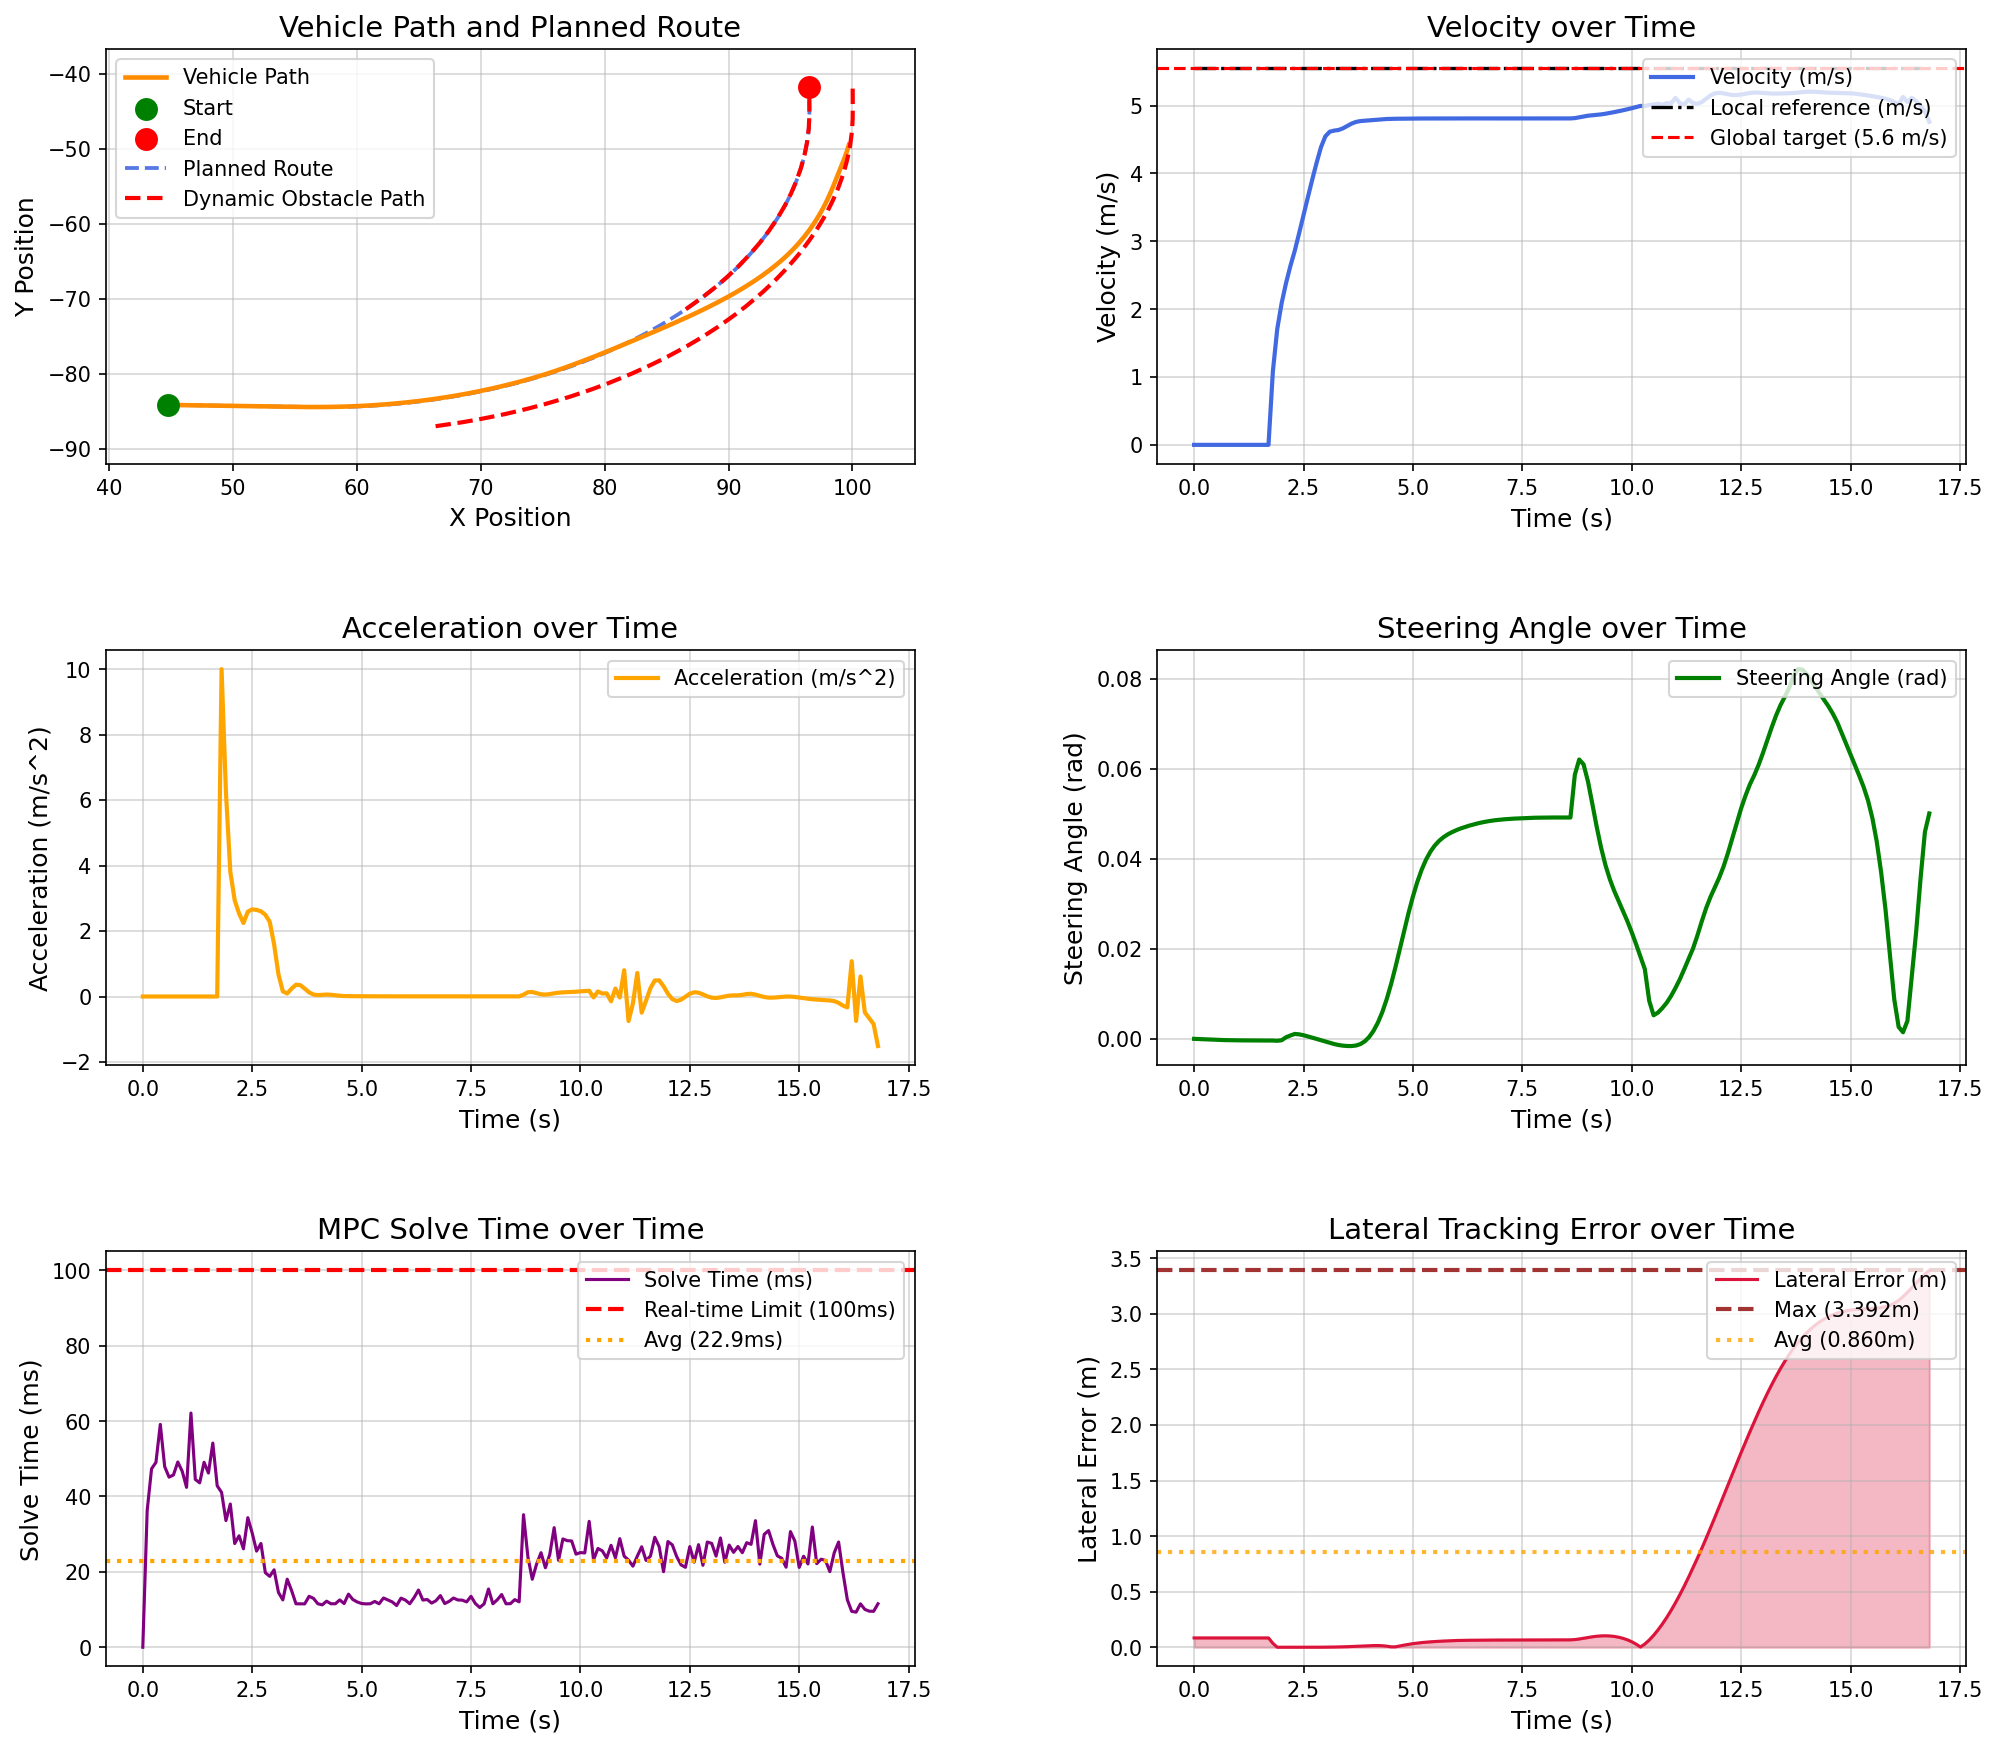

Data behind this chart, as committed beside it:
场景, step, time, x, y, yaw, speed, ac, steer, solve_time, lat_error, min_obstacle_dist, 
opportunistic_lane_change_blocked_town05, 0, 0.000000, 44.78, -84.13, -1.444, 0.000000, 0.000000, 0.000000, 0.000000, 0.08375, , 
opportunistic_lane_change_blocked_town05, 1, 0.1, 44.78, -84.13, -1.444, 0.000000, -0.000000, -0.000043, 36.27, 0.08375, 14.77, 
opportunistic_lane_change_blocked_town05, 2, 0.2, 44.78, -84.13, -1.444, 0.000000, -0.000000, -0.000093, 47.35, 0.08375, 14.77, 
opportunistic_lane_change_blocked_town05, 3, 0.3, 44.78, -84.13, -1.444, 0.000000, 0.000000, -0.000142, 49.04, 0.08375, 15.4, 
opportunistic_lane_change_blocked_town05, 4, 0.4, 44.78, -84.13, -1.444, 0.000000, 0.000000, -0.000187, 59.12, 0.08375, 16.02, 
opportunistic_lane_change_blocked_town05, 5, 0.5, 44.78, -84.13, -1.444, 0.000000, 0.000000, -0.000225, 47.92, 0.08375, 16.8, 
opportunistic_lane_change_blocked_town05, 6, 0.6, 44.78, -84.13, -1.444, 0.000000, -0.000000, -0.000256, 45.13, 0.08375, 17.42, 
opportunistic_lane_change_blocked_town05, 7, 0.7, 44.78, -84.13, -1.444, 0.000000, -0.000000, -0.000281, 45.7, 0.08375, 18.05, 
opportunistic_lane_change_blocked_town05, 8, 0.8, 44.78, -84.13, -1.444, 0.000000, -0.000000, -0.000301, 49.15, 0.08375, 18.81, 
opportunistic_lane_change_blocked_town05, 9, 0.9, 44.78, -84.13, -1.444, 0.000000, 0.000000, -0.000317, 46.7, 0.08375, 19.44, 
opportunistic_lane_change_blocked_town05, 10, 1, 44.78, -84.13, -1.444, 0.000000, -0.000000, -0.000331, 42.41, 0.08375, 20.2, 
opportunistic_lane_change_blocked_town05, 11, 1.1, 44.78, -84.13, -1.444, 0.000000, 0.000000, -0.000341, 62.14, 0.08375, 20.82, 
opportunistic_lane_change_blocked_town05, 12, 1.2, 44.78, -84.13, -1.444, 0.000000, -0.000000, -0.000350, 44.52, 0.08375, 21.44, 
opportunistic_lane_change_blocked_town05, 13, 1.3, 44.78, -84.13, -1.444, 0.000000, 0.000000, -0.000357, 43.62, 0.08375, 22.2, 
opportunistic_lane_change_blocked_town05, 14, 1.4, 44.78, -84.13, -1.444, 0.000000, 0.000000, -0.000363, 49.07, 0.08375, 22.82, 
opportunistic_lane_change_blocked_town05, 15, 1.5, 44.78, -84.13, -1.444, 0.000000, -0.000000, -0.000368, 46.21, 0.08375, 23.43, 
opportunistic_lane_change_blocked_town05, 16, 1.6, 44.78, -84.13, -1.444, 0.000000, 0.000000, -0.000371, 54.17, 0.08375, 24.18, 
opportunistic_lane_change_blocked_town05, 17, 1.7, 44.78, -84.13, -1.444, 0.000000, 0.000000, -0.000374, 42.83, 0.08375, 24.8, 
opportunistic_lane_change_blocked_town05, 18, 1.8, 44.82, -84.13, -1.445, 1.084, 10, -0.000377, 41.08, 0.03514, 25.55, 
opportunistic_lane_change_blocked_town05, 19, 1.9, 44.97, -84.13, -1.471, 1.708, 6.232, -0.000432, 33.6, 0.000058, 26.1, 
opportunistic_lane_change_blocked_town05, 20, 2, 45.16, -84.14, -1.5, 2.088, 3.808, -0.000312, 38, 0.000020, 26.57, 
opportunistic_lane_change_blocked_town05, 21, 2.1, 45.38, -84.14, -1.498, 2.382, 2.94, 0.000348, 27.51, 0.000205, 27.12, 
opportunistic_lane_change_blocked_town05, 22, 2.2, 45.63, -84.15, -1.494, 2.636, 2.535, 0.000741, 29.57, 0.000307, 27.5, 
opportunistic_lane_change_blocked_town05, 23, 2.3, 45.91, -84.16, -1.484, 2.86, 2.246, 0.001089, 26.11, 0.000326, 27.85, 
opportunistic_lane_change_blocked_town05, 24, 2.4, 46.21, -84.16, -1.475, 3.119, 2.591, 0.001000, 34.37, 0.000290, 28.31, 
opportunistic_lane_change_blocked_town05, 25, 2.5, 46.54, -84.17, -1.466, 3.386, 2.661, 0.000803, 30.29, 0.000234, 28.61, 
opportunistic_lane_change_blocked_town05, 26, 2.6, 46.89, -84.18, -1.459, 3.65, 2.645, 0.000543, 25.51, 0.000192, 29.02, 
opportunistic_lane_change_blocked_town05, 27, 2.7, 47.27, -84.19, -1.456, 3.91, 2.602, 0.000261, 27.52, 0.000186, 29.26, 
opportunistic_lane_change_blocked_town05, 28, 2.8, 47.67, -84.2, -1.455, 4.16, 2.497, -0.000025, 19.78, 0.000254, 29.48, 
opportunistic_lane_change_blocked_town05, 29, 2.9, 48.1, -84.21, -1.459, 4.389, 2.285, -0.000309, 18.8, 0.000415, 29.81, 
opportunistic_lane_change_blocked_town05, 30, 3, 48.55, -84.22, -1.466, 4.548, 1.597, -0.000599, 20.53, 0.000722, 29.98, 
opportunistic_lane_change_blocked_town05, 31, 3.1, 49.01, -84.24, -1.478, 4.616, 0.6768, -0.000887, 14.54, 0.001206, 30.13, 
opportunistic_lane_change_blocked_town05, 32, 3.2, 49.47, -84.25, -1.493, 4.632, 0.1568, -0.001150, 12.56, 0.001881, 30.39, 
opportunistic_lane_change_blocked_town05, 33, 3.3, 49.93, -84.26, -1.512, 4.641, 0.09118, -0.001365, 18.06, 0.002770, 30.53, 
opportunistic_lane_change_blocked_town05, 34, 3.4, 50.4, -84.27, -1.533, 4.665, 0.2409, -0.001511, 15.04, 0.003849, 30.8, 
opportunistic_lane_change_blocked_town05, 35, 3.5, 50.87, -84.29, -1.555, 4.701, 0.3597, -0.001591, 11.53, 0.005090, 30.93, 
opportunistic_lane_change_blocked_town05, 36, 3.6, 51.34, -84.3, -1.578, 4.736, 0.347, -0.001598, 11.52, 0.006478, 31.06, 
opportunistic_lane_change_blocked_town05, 37, 3.7, 51.81, -84.31, -1.6, 4.76, 0.2409, -0.001480, 11.5, 0.008050, 31.32, 
opportunistic_lane_change_blocked_town05, 38, 3.8, 52.29, -84.33, -1.618, 4.772, 0.1269, -0.001160, 13.51, 0.009811, 31.44, 
opportunistic_lane_change_blocked_town05, 39, 3.9, 52.77, -84.34, -1.628, 4.778, 0.06003, -0.000552, 12.97, 0.01169, 31.57, 
opportunistic_lane_change_blocked_town05, 40, 4, 53.25, -84.35, -1.625, 4.783, 0.04396, 0.000410, 11.53, 0.01356, , 
opportunistic_lane_change_blocked_town05, 41, 4.1, 53.72, -84.37, -1.603, 4.788, 0.05228, 0.001783, 11.24, 0.01494, , 
opportunistic_lane_change_blocked_town05, 42, 4.2, 54.2, -84.38, -1.557, 4.794, 0.05869, 0.003608, 12.21, 0.01522, , 
opportunistic_lane_change_blocked_town05, 43, 4.3, 54.68, -84.39, -1.478, 4.799, 0.05266, 0.005926, 11.54, 0.01371, , 
opportunistic_lane_change_blocked_town05, 44, 4.4, 55.16, -84.4, -1.36, 4.803, 0.03797, 0.008768, 11.53, 0.009798, , 
opportunistic_lane_change_blocked_town05, 45, 4.5, 55.64, -84.41, -1.196, 4.805, 0.02321, 0.01212, 12.55, 0.003739, , 
opportunistic_lane_change_blocked_town05, 46, 4.6, 56.12, -84.41, -0.9779, 4.806, 0.01384, 0.01588, 11.58, 0.003718, , 
opportunistic_lane_change_blocked_town05, 47, 4.7, 56.6, -84.41, -0.703, 4.807, 0.01017, 0.01991, 14.09, 0.01166, , 
opportunistic_lane_change_blocked_town05, 48, 4.8, 57.08, -84.41, -0.3697, 4.808, 0.009633, 0.024, 12.66, 0.0193, , 
opportunistic_lane_change_blocked_town05, 49, 4.9, 57.57, -84.4, 0.02073, 4.809, 0.009587, 0.02795, 12.01, 0.0262, , 
opportunistic_lane_change_blocked_town05, 50, 5, 58.05, -84.39, 0.4642, 4.809, 0.008881, 0.0316, 11.6, 0.03232, , 
opportunistic_lane_change_blocked_town05, 51, 5.1, 58.53, -84.38, 0.955, 4.81, 0.007628, 0.03483, 11.5, 0.03759, , 
opportunistic_lane_change_blocked_town05, 52, 5.2, 59.01, -84.36, 1.486, 4.81, 0.006460, 0.03757, 11.54, 0.042, , 
opportunistic_lane_change_blocked_town05, 53, 5.3, 59.49, -84.33, 2.051, 4.81, 0.005729, 0.0398, 12.15, 0.04564, , 
opportunistic_lane_change_blocked_town05, 54, 5.4, 59.97, -84.3, 2.642, 4.811, 0.005372, 0.04158, 11.54, 0.04874, , 
opportunistic_lane_change_blocked_town05, 55, 5.5, 60.45, -84.26, 3.254, 4.811, 0.005160, 0.04294, 13.06, 0.0514, , 
opportunistic_lane_change_blocked_town05, 56, 5.6, 60.93, -84.21, 3.882, 4.811, 0.004887, 0.04399, 12.54, 0.05379, , 
opportunistic_lane_change_blocked_town05, 57, 5.7, 61.4, -84.17, 4.522, 4.811, 0.004548, 0.0448, 12.03, 0.05588, , 
opportunistic_lane_change_blocked_town05, 58, 5.8, 61.88, -84.11, 5.171, 4.811, 0.004235, 0.04543, 11.06, 0.0577, , 
opportunistic_lane_change_blocked_town05, 59, 5.9, 62.36, -84.05, 5.828, 4.811, 0.004040, 0.04594, 13.02, 0.05928, , 
... 109 more rows
